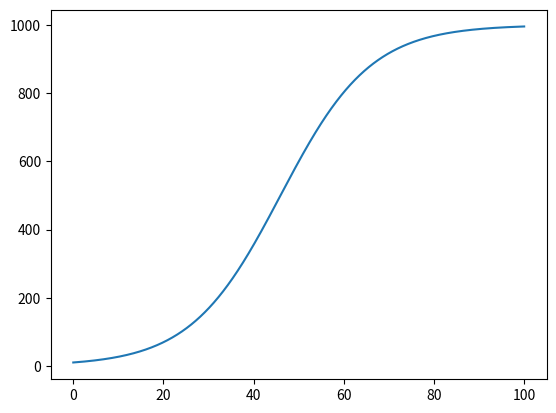

This figure's Python source:

#from matplotlib import pyplot as plt
import matplotlib.pyplot as plt

if __name__ == "__main__":
    t=[]
    pt=[]
    p=10 # عدد السكان 
    r=0.1 #نسبة التغير عدد السكان 
    dt=0.01   #انسبة التغير بالسنة 
    #t=0 # الزمن 
    n=100/dt # الفترة الزمنية 
    g=0.0 
    m=1000
    dr=10
    
    for i in range(int(n)):
        g=r*p*(1-p/m) 
         
        p=p+(g*dt)
        
        t.append(i*dt)
        pt.append(p)
    #print(p)
    plt.plot(t,pt) 
    plt.show()